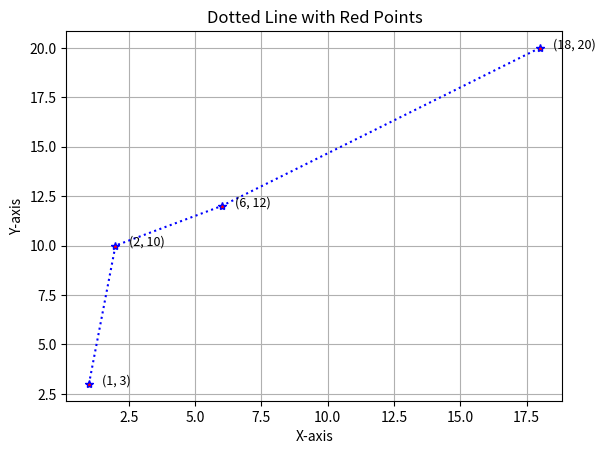

Source code (Python):
import matplotlib.pyplot as plt

# Coordinates
x = [1, 2, 6, 18]
y = [3, 10, 12, 20]

plt.plot(x, y, color='blue', linestyle=':', marker='*', markerfacecolor='red', markeredgecolor='blue')

# Add labels and title
plt.title("Dotted Line with Red Points")
plt.xlabel("X-axis")
plt.ylabel("Y-axis")
plt.grid(True)

# Annotate each point
for i in range(len(x)):
    plt.text(x[i] + 0.5, y[i], f"({x[i]}, {y[i]})", fontsize=9)

# Show plot
plt.show()
